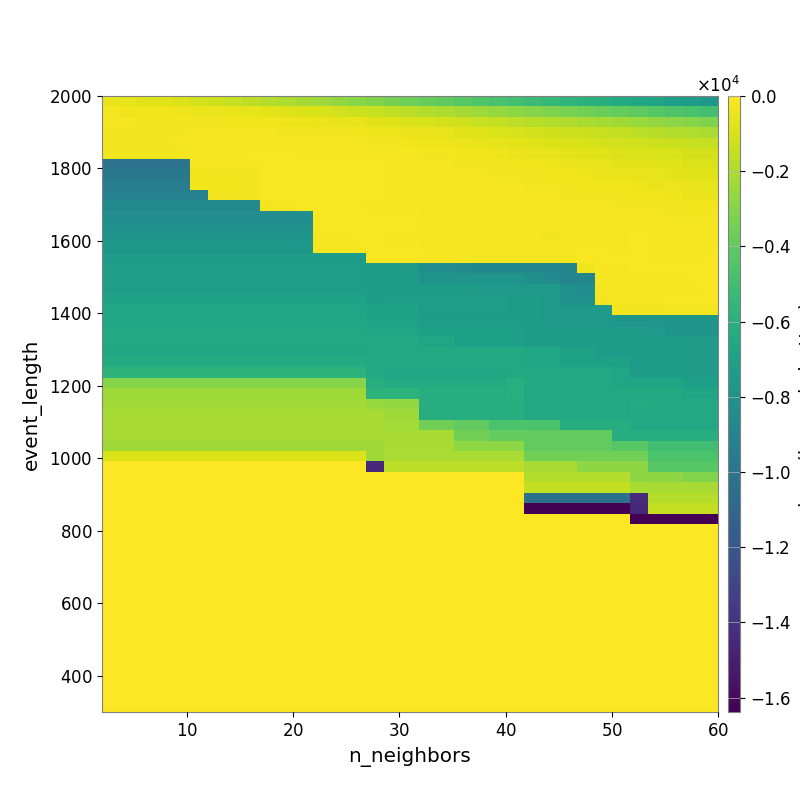

Source data for this figure (header and first rows):
-5.383334687766160869e+02, -6.358388010111563062e+02, -7.378656168099097385e+02, -8.308596335759210660e+02, -9.444279932456487359e+02, -1.136267073029332551e+03, -1.273043224614172459e+03, -1.443640946399910490e+03, -1.628179088059632249e+03, -1.804810105345244438e+03, -2.006386481139815260e+03, -2.235731512516689691e+03, -2.430491749739033821e+03, -2.676968150432087441e+03, -2.882380685713852472e+03, -3.095923250626497520e+03, -3.358752955534405373e+03, -3.602973457038830475e+03, -3.800166090631418228e+03, -4.024674169576704571e+03, -4.238048407628501081e+03, -4.494512004883641566e+03, -4.709671163510155566e+03, -4.926483855837629562e+03
-2.978012440483818182e+02, -3.318959333393451629e+02, -3.636845913395102912e+02, -3.772383482822817200e+02, -4.234468346848772171e+02, -4.610889988233599865e+02, -5.004074856966179254e+02, -5.752611291643663662e+02, -6.277405055263835720e+02, -6.975665638713612680e+02, -7.705018301447943259e+02, -8.724629398478565463e+02, -1.003390311485518396e+03, -1.112332012286752615e+03, -1.243242498812701342e+03, -1.407314098291677510e+03, -1.553670171310466003e+03, -1.723983537202067055e+03, -1.879234127827639441e+03, -2.047061742157934304e+03, -2.222949811242941450e+03, -2.425086853132504984e+03, -2.583910538609015475e+03, -2.773898022048667826e+03
-2.477750897454334904e+02, -2.543463283278481697e+02, -2.706001637693204884e+02, -2.794327010207126705e+02, -2.647872754517580347e+02, -2.755499349943138441e+02, -3.075833239243818866e+02, -3.222077903242255843e+02, -3.410218708985154308e+02, -3.685735514857993280e+02, -4.013528561936066694e+02, -4.398330794993681252e+02, -4.929572900815487060e+02, -5.459895035754309447e+02, -6.198660556717888994e+02, -7.069120504485413221e+02, -7.975221625654544368e+02, -8.979843329774718086e+02, -1.011123027159630965e+03, -1.091644943971123212e+03, -1.213246544713186722e+03, -1.370711002694645458e+03, -1.491627177112589379e+03, -1.608216223491943083e+03
-2.633463610337076943e+02, -2.633463610337076943e+02, -2.730751539486112165e+02, -2.767250882613435579e+02, -2.603861414917076900e+02, -2.413687651890607242e+02, -2.472592566708271136e+02, -2.535856746188934778e+02, -2.502911847065065842e+02, -2.532931816017180040e+02, -2.605556848945028605e+02, -2.696302554113514702e+02, -2.883236136690769058e+02, -3.019234008926943602e+02, -3.362159477563027394e+02, -3.864248031781033887e+02, -4.334699359744276990e+02, -5.036317310069598534e+02, -5.688857582719748507e+02, -6.367690204953536295e+02, -7.169755917177864148e+02, -8.290313028237337676e+02, -9.450710364589058372e+02, -1.022933441573491450e+03
-2.807885879802581144e+02, -2.815673692394811951e+02, -2.881829003389651120e+02, -2.598191515850020892e+02, -2.408926688300126955e+02, -2.232986224061889402e+02, -2.231363570262562632e+02, -2.245970635396647310e+02, -2.093095458962148712e+02, -2.123117921190418826e+02, -2.128154798288781535e+02, -2.250092979175535106e+02, -2.375777282432001698e+02, -2.399814556937071757e+02, -2.464634756852914279e+02, -2.801540585328865518e+02, -3.094761121360407969e+02, -3.380256212932918629e+02, -3.908049905772554666e+02, -4.242757866559882132e+02, -4.562232195083301463e+02, -5.173791449573701584e+02, -6.039798636373609497e+02, -6.974437661955236081e+02
-3.068735214682661763e+02, -3.068735214682661763e+02, -3.068735214682661763e+02, -2.599987280991075522e+02, -2.599987280991075522e+02, -2.090232698797450439e+02, -2.090232698797450439e+02, -2.028557096433895026e+02, -1.913342451581109174e+02, -1.887881119007226118e+02, -1.871470120238262496e+02, -1.925588936502941237e+02, -2.028493402220646260e+02, -2.108411814165159228e+02, -2.128325629959239222e+02, -2.330163471453754482e+02, -2.390264522063523600e+02, -2.441228809960661579e+02, -2.742623318712334708e+02, -3.119792910197933224e+02, -3.479737842285179568e+02, -3.753402887098649217e+02, -4.197112294498804772e+02, -4.824862690970176118e+02
-1.011552742454154941e+04, -1.011552742454154941e+04, -1.011552742454154941e+04, -1.011552742454154941e+04, -1.011552742454154941e+04, -2.213825833126695102e+02, -2.213825833126695102e+02, -2.213825833126695102e+02, -1.973657783938230068e+02, -1.822444119480647373e+02, -1.737832147067563540e+02, -1.747998773676334849e+02, -1.796117220509453603e+02, -1.796117220509453603e+02, -1.796117220509453603e+02, -1.912700006813300320e+02, -2.009431055395868668e+02, -2.047224421353492971e+02, -2.247873624029961093e+02, -2.409914874914610152e+02, -2.579950625549059282e+02, -2.766178557394628115e+02, -3.199528144445597491e+02, -3.583674882726421629e+02
-9.835202923638755237e+03, -9.835202923638755237e+03, -9.835202923638755237e+03, -9.835202923638755237e+03, -9.835202923638755237e+03, -3.831333820554194745e+02, -2.823648609500910993e+02, -2.823648609500910993e+02, -2.823648609500910993e+02, -1.814008377446421605e+02, -1.814008377446421605e+02, -1.778526039680886299e+02, -1.778526039680886299e+02, -1.778526039680886299e+02, -1.778526039680886299e+02, -1.865680648722941726e+02, -1.997774600585917710e+02, -1.997774600585917710e+02, -2.065456085557566155e+02, -2.102802676003643967e+02, -2.179062495764586345e+02, -2.314779183239096767e+02, -2.567304120603449746e+02, -2.978325611404806637e+02
-9.436651282113798516e+03, -9.436651282113798516e+03, -9.436651282113798516e+03, -9.436651282113798516e+03, -9.436651282113798516e+03, -3.610504130399509677e+02, -3.610504130399509677e+02, -3.610504130399509677e+02, -2.665021727475890430e+02, -1.796031626937207193e+02, -1.796031626937207193e+02, -1.796031626937207193e+02, -1.724735737165743217e+02, -1.724735737165743217e+02, -1.724735737165743217e+02, -1.860588408253170769e+02, -1.843814187646545690e+02, -1.843814187646545690e+02, -1.919534238624156899e+02, -1.967010212315070987e+02, -1.967010212315070987e+02, -2.032929740700639059e+02, -2.139413563161126319e+02, -2.353516704321312147e+02
-9.182474805382556951e+03, -9.182474805382556951e+03, -9.182474805382556951e+03, -9.182474805382556951e+03, -9.182474805382556951e+03, -9.182474805382556951e+03, -3.180779385529050387e+02, -3.180779385529050387e+02, -3.180779385529050387e+02, -1.814526684089405251e+02, -1.814526684089405251e+02, -1.691555312290706752e+02, -1.691555312290706752e+02, -1.691555312290706752e+02, -1.691555312290706752e+02, -1.842543839170361366e+02, -1.999577610407883697e+02, -1.999577610407883697e+02, -2.106261137324508468e+02, -2.124672335274682666e+02, -2.124672335274682666e+02, -2.124672335274682666e+02, -2.141009436299752622e+02, -2.215007109126809155e+02
-8.620572064125075485e+03, -8.620572064125075485e+03, -8.620572064125075485e+03, -8.620572064125075485e+03, -8.620572064125075485e+03, -8.620572064125075485e+03, -8.620572064125075485e+03, -8.620572064125075485e+03, -8.620572064125075485e+03, -2.980961960162866262e+02, -2.204263058747150410e+02, -1.884089625136053314e+02, -1.705684045254506316e+02, -1.705684045254506316e+02, -1.705684045254506316e+02, -1.925172177011172892e+02, -1.981994614320448420e+02, -1.981994614320448420e+02, -2.154507491882763475e+02, -2.154507491882763475e+02, -2.171030244144014887e+02, -2.171030244144014887e+02, -2.171030244144014887e+02, -2.228420094408123475e+02
-8.382722874126660827e+03, -8.382722874126660827e+03, -8.382722874126660827e+03, -8.382722874126660827e+03, -8.382722874126660827e+03, -8.382722874126660827e+03, -8.382722874126660827e+03, -8.382722874126660827e+03, -8.382722874126660827e+03, -8.382722874126660827e+03, -8.382722874126660827e+03, -8.382722874126660827e+03, -1.494199385947704002e+02, -1.494199385947704002e+02, -1.494199385947704002e+02, -1.650777622581989021e+02, -1.814141655741442491e+02, -1.814141655741442491e+02, -2.038452657365247944e+02, -2.038452657365247944e+02, -2.038452657365247944e+02, -2.055632371821709512e+02, -2.055632371821709512e+02, -2.098854560492790711e+02
-8.173441224672621502e+03, -8.173441224672621502e+03, -8.173441224672621502e+03, -8.173441224672621502e+03, -8.173441224672621502e+03, -8.173441224672621502e+03, -8.173441224672621502e+03, -8.173441224672621502e+03, -8.173441224672621502e+03, -8.173441224672621502e+03, -8.173441224672621502e+03, -8.173441224672621502e+03, -1.844108020254852249e+02, -1.844108020254852249e+02, -1.442766581146932765e+02, -1.597576912322483054e+02, -1.814141655741442491e+02, -1.814141655741442491e+02, -1.981422234775737650e+02, -1.981422234775737650e+02, -1.981422234775737650e+02, -1.981422234775737650e+02, -2.038452657365247944e+02, -2.038452657365247944e+02
-7.853060736328480743e+03, -7.853060736328480743e+03, -7.853060736328480743e+03, -7.853060736328480743e+03, -7.853060736328480743e+03, -7.853060736328480743e+03, -7.853060736328480743e+03, -7.853060736328480743e+03, -7.853060736328480743e+03, -7.853060736328480743e+03, -7.853060736328480743e+03, -7.853060736328480743e+03, -2.376373600097619203e+02, -2.376373600097619203e+02, -1.776062203045429442e+02, -1.915351693566615836e+02, -1.986694863518448244e+02, -1.986694863518448244e+02, -2.279234171923328915e+02, -2.279234171923328915e+02, -2.279234171923328915e+02, -2.279234171923328915e+02, -2.279234171923328915e+02, -2.429618061827773658e+02
-7.674769862814700900e+03, -7.674769862814700900e+03, -7.674769862814700900e+03, -7.674769862814700900e+03, -7.674769862814700900e+03, -7.674769862814700900e+03, -7.674769862814700900e+03, -7.674769862814700900e+03, -7.674769862814700900e+03, -7.674769862814700900e+03, -7.674769862814700900e+03, -7.674769862814700900e+03, -2.281227754780534553e+02, -2.281227754780534553e+02, -2.281227754780534553e+02, -1.775738242918152423e+02, -1.845281284670558648e+02, -1.845281284670558648e+02, -1.986977214935437246e+02, -1.986977214935437246e+02, -2.058576853489014695e+02, -2.058576853489014695e+02, -2.058576853489014695e+02, -2.058576853489014695e+02
-7.374731078162074482e+03, -7.374731078162074482e+03, -7.374731078162074482e+03, -7.374731078162074482e+03, -7.374731078162074482e+03, -7.374731078162074482e+03, -7.374731078162074482e+03, -7.374731078162074482e+03, -7.374731078162074482e+03, -7.374731078162074482e+03, -7.374731078162074482e+03, -7.374731078162074482e+03, -7.374731078162074482e+03, -7.374731078162074482e+03, -7.374731078162074482e+03, -1.707411408684836829e+02, -1.707411408684836829e+02, -1.707411408684836829e+02, -1.915698084825208127e+02, -1.915698084825208127e+02, -1.986441709446218908e+02, -2.058576853489014695e+02, -2.058576853489014695e+02, -2.058576853489014695e+02
-7.272098392537551263e+03, -7.272098392537551263e+03, -7.272098392537551263e+03, -7.272098392537551263e+03, -7.272098392537551263e+03, -7.272098392537551263e+03, -7.272098392537551263e+03, -7.272098392537551263e+03, -7.272098392537551263e+03, -7.272098392537551263e+03, -7.272098392537551263e+03, -7.272098392537551263e+03, -7.272098392537551263e+03, -7.272098392537551263e+03, -7.272098392537551263e+03, -7.374731078162074482e+03, -7.374731078162074482e+03, -7.374731078162074482e+03, -8.370130893470797673e+03, -8.370130893470797673e+03, -8.553434791001713165e+03, -8.762629086069195182e+03, -8.762629086069195182e+03, -8.762629086069195182e+03
-7.272098392537551263e+03, -7.272098392537551263e+03, -7.272098392537551263e+03, -7.272098392537551263e+03, -7.272098392537551263e+03, -7.272098392537551263e+03, -7.272098392537551263e+03, -7.272098392537551263e+03, -7.272098392537551263e+03, -7.272098392537551263e+03, -7.272098392537551263e+03, -7.272098392537551263e+03, -7.272098392537551263e+03, -7.272098392537551263e+03, -7.272098392537551263e+03, -7.374731078162074482e+03, -7.374731078162074482e+03, -7.374731078162074482e+03, -7.882172569155692145e+03, -7.882172569155692145e+03, -7.882172569155692145e+03, -7.882172569155692145e+03, -7.882172569155692145e+03, -7.882172569155692145e+03
-7.273896801741190757e+03, -7.273896801741190757e+03, -7.273896801741190757e+03, -7.273896801741190757e+03, -7.273896801741190757e+03, -7.273896801741190757e+03, -7.273896801741190757e+03, -7.273896801741190757e+03, -7.273896801741190757e+03, -7.273896801741190757e+03, -7.273896801741190757e+03, -7.273896801741190757e+03, -7.273896801741190757e+03, -7.273896801741190757e+03, -7.273896801741190757e+03, -7.374731078162074482e+03, -7.374731078162074482e+03, -7.374731078162074482e+03, -7.374731078162074482e+03, -7.374731078162074482e+03, -7.374731078162074482e+03, -7.563676861919858311e+03, -7.563676861919858311e+03, -7.563676861919858311e+03
-6.966687477041184138e+03, -6.966687477041184138e+03, -6.966687477041184138e+03, -6.966687477041184138e+03, -6.966687477041184138e+03, -6.966687477041184138e+03, -6.966687477041184138e+03, -6.966687477041184138e+03, -6.966687477041184138e+03, -6.966687477041184138e+03, -6.966687477041184138e+03, -6.966687477041184138e+03, -6.966687477041184138e+03, -6.966687477041184138e+03, -6.966687477041184138e+03, -7.306314843581126297e+03, -7.272098392537551263e+03, -7.272098392537551263e+03, -7.272098392537551263e+03, -7.272098392537551263e+03, -7.272098392537551263e+03, -7.272098392537551263e+03, -7.272098392537551263e+03, -7.374731078162074482e+03
-6.722229269293203288e+03, -6.722229269293203288e+03, -6.722229269293203288e+03, -6.722229269293203288e+03, -6.722229269293203288e+03, -6.722229269293203288e+03, -6.722229269293203288e+03, -6.722229269293203288e+03, -6.722229269293203288e+03, -6.722229269293203288e+03, -6.722229269293203288e+03, -6.722229269293203288e+03, -6.722229269293203288e+03, -6.722229269293203288e+03, -6.722229269293203288e+03, -6.966687477041184138e+03, -6.945239521865119968e+03, -6.945239521865119968e+03, -7.273896801741190757e+03, -7.273896801741190757e+03, -7.273896801741190757e+03, -7.273896801741190757e+03, -7.273896801741190757e+03, -7.374731078162074482e+03
-6.722229269293203288e+03, -6.722229269293203288e+03, -6.722229269293203288e+03, -6.722229269293203288e+03, -6.722229269293203288e+03, -6.722229269293203288e+03, -6.722229269293203288e+03, -6.722229269293203288e+03, -6.722229269293203288e+03, -6.722229269293203288e+03, -6.722229269293203288e+03, -6.722229269293203288e+03, -6.722229269293203288e+03, -6.722229269293203288e+03, -6.722229269293203288e+03, -6.966687477041184138e+03, -6.966687477041184138e+03, -6.966687477041184138e+03, -7.310575036636973891e+03, -7.310575036636973891e+03, -7.310575036636973891e+03, -7.310575036636973891e+03, -7.310575036636973891e+03, -7.414163028184731047e+03
-6.414633104011633804e+03, -6.414633104011633804e+03, -6.414633104011633804e+03, -6.414633104011633804e+03, -6.414633104011633804e+03, -6.414633104011633804e+03, -6.414633104011633804e+03, -6.414633104011633804e+03, -6.414633104011633804e+03, -6.414633104011633804e+03, -6.414633104011633804e+03, -6.414633104011633804e+03, -6.414633104011633804e+03, -6.414633104011633804e+03, -6.414633104011633804e+03, -6.722229269293203288e+03, -6.722229269293203288e+03, -6.722229269293203288e+03, -7.063621168796876191e+03, -7.063621168796876191e+03, -7.063621168796876191e+03, -7.063621168796876191e+03, -7.063621168796876191e+03, -7.131784591839140376e+03
-6.414633104011633804e+03, -6.414633104011633804e+03, -6.414633104011633804e+03, -6.414633104011633804e+03, -6.414633104011633804e+03, -6.414633104011633804e+03, -6.414633104011633804e+03, -6.414633104011633804e+03, -6.414633104011633804e+03, -6.414633104011633804e+03, -6.414633104011633804e+03, -6.414633104011633804e+03, -6.414633104011633804e+03, -6.414633104011633804e+03, -6.414633104011633804e+03, -6.414633104011633804e+03, -6.414633104011633804e+03, -6.414633104011633804e+03, -6.758949943083699509e+03, -6.758949943083699509e+03, -7.108576723797407794e+03, -7.108576723797407794e+03, -7.108576723797407794e+03, -7.131784591839140376e+03
-6.590671658496366945e+03, -6.590671658496366945e+03, -6.590671658496366945e+03, -6.590671658496366945e+03, -6.590671658496366945e+03, -6.590671658496366945e+03, -6.590671658496366945e+03, -6.590671658496366945e+03, -6.590671658496366945e+03, -6.590671658496366945e+03, -6.590671658496366945e+03, -6.590671658496366945e+03, -6.590671658496366945e+03, -6.590671658496366945e+03, -6.590671658496366945e+03, -6.414633104011633804e+03, -6.414633104011633804e+03, -6.414633104011633804e+03, -6.414633104011633804e+03, -6.414633104011633804e+03, -6.414633104011633804e+03, -6.414633104011633804e+03, -6.414633104011633804e+03, -6.395667913706851323e+03
-6.281499565823616649e+03, -6.281499565823616649e+03, -6.281499565823616649e+03, -6.281499565823616649e+03, -6.281499565823616649e+03, -6.281499565823616649e+03, -6.281499565823616649e+03, -6.281499565823616649e+03, -6.281499565823616649e+03, -6.281499565823616649e+03, -6.281499565823616649e+03, -6.281499565823616649e+03, -6.281499565823616649e+03, -6.281499565823616649e+03, -6.281499565823616649e+03, -6.414633104011633804e+03, -6.414633104011633804e+03, -6.414633104011633804e+03, -6.414633104011633804e+03, -6.414633104011633804e+03, -6.414633104011633804e+03, -6.414633104011633804e+03, -6.414633104011633804e+03, -6.414633104011633804e+03
-5.797740985581494897e+03, -5.797740985581494897e+03, -5.797740985581494897e+03, -5.797740985581494897e+03, -5.797740985581494897e+03, -5.797740985581494897e+03, -5.797740985581494897e+03, -5.797740985581494897e+03, -5.797740985581494897e+03, -5.797740985581494897e+03, -5.797740985581494897e+03, -5.797740985581494897e+03, -5.797740985581494897e+03, -5.797740985581494897e+03, -5.797740985581494897e+03, -6.495320348171262594e+03, -6.590671658496366945e+03, -6.590671658496366945e+03, -6.590671658496366945e+03, -6.590671658496366945e+03, -6.590671658496366945e+03, -6.590671658496366945e+03, -6.590671658496366945e+03, -6.414633104011633804e+03
-2.979668976309201298e+03, -2.979668976309201298e+03, -2.979668976309201298e+03, -2.979668976309201298e+03, -2.979668976309201298e+03, -2.979668976309201298e+03, -2.979668976309201298e+03, -2.979668976309201298e+03, -2.979668976309201298e+03, -2.979668976309201298e+03, -2.979668976309201298e+03, -2.979668976309201298e+03, -2.979668976309201298e+03, -2.979668976309201298e+03, -2.979668976309201298e+03, -6.169291127155086542e+03, -6.281499565823616649e+03, -6.281499565823616649e+03, -6.281499565823616649e+03, -6.281499565823616649e+03, -6.281499565823616649e+03, -6.281499565823616649e+03, -6.281499565823616649e+03, -6.100011115490535303e+03
-2.365050212631240356e+03, -2.365050212631240356e+03, -2.365050212631240356e+03, -2.365050212631240356e+03, -2.365050212631240356e+03, -2.365050212631240356e+03, -2.365050212631240356e+03, -2.365050212631240356e+03, -2.365050212631240356e+03, -2.365050212631240356e+03, -2.365050212631240356e+03, -2.365050212631240356e+03, -2.365050212631240356e+03, -2.365050212631240356e+03, -2.365050212631240356e+03, -5.784497248504387244e+03, -5.784497248504387244e+03, -5.784497248504387244e+03, -6.169291127155086542e+03, -6.169291127155086542e+03, -6.169291127155086542e+03, -6.169291127155086542e+03, -6.169291127155086542e+03, -5.998027447917274003e+03
-2.248479469414777213e+03, -2.248479469414777213e+03, -2.248479469414777213e+03, -2.248479469414777213e+03, -2.248479469414777213e+03, -2.248479469414777213e+03, -2.248479469414777213e+03, -2.248479469414777213e+03, -2.248479469414777213e+03, -2.248479469414777213e+03, -2.248479469414777213e+03, -2.248479469414777213e+03, -2.248479469414777213e+03, -2.248479469414777213e+03, -2.248479469414777213e+03, -2.552151326568333843e+03, -2.649764954076612867e+03, -2.649764954076612867e+03, -6.169291127155086542e+03, -6.169291127155086542e+03, -6.169291127155086542e+03, -6.169291127155086542e+03, -6.169291127155086542e+03, -6.169291127155086542e+03
-2.119574731554594564e+03, -2.119574731554594564e+03, -2.119574731554594564e+03, -2.119574731554594564e+03, -2.119574731554594564e+03, -2.119574731554594564e+03, -2.119574731554594564e+03, -2.119574731554594564e+03, -2.119574731554594564e+03, -2.119574731554594564e+03, -2.119574731554594564e+03, -2.119574731554594564e+03, -2.119574731554594564e+03, -2.119574731554594564e+03, -2.119574731554594564e+03, -2.119574731554594564e+03, -2.365050212631240356e+03, -2.365050212631240356e+03, -6.169291127155086542e+03, -6.169291127155086542e+03, -6.169291127155086542e+03, -6.169291127155086542e+03, -6.169291127155086542e+03, -6.169291127155086542e+03
-2.119574731554594564e+03, -2.119574731554594564e+03, -2.119574731554594564e+03, -2.119574731554594564e+03, -2.119574731554594564e+03, -2.119574731554594564e+03, -2.119574731554594564e+03, -2.119574731554594564e+03, -2.119574731554594564e+03, -2.119574731554594564e+03, -2.119574731554594564e+03, -2.119574731554594564e+03, -2.119574731554594564e+03, -2.119574731554594564e+03, -2.119574731554594564e+03, -2.119574731554594564e+03, -2.248479469414777213e+03, -2.248479469414777213e+03, -3.563214662645255430e+03, -3.563214662645255430e+03, -3.914583743994403903e+03, -3.914583743994403903e+03, -4.670351361531726980e+03, -4.670351361531726980e+03
-2.119574731554594564e+03, -2.119574731554594564e+03, -2.119574731554594564e+03, -2.119574731554594564e+03, -2.119574731554594564e+03, -2.119574731554594564e+03, -2.119574731554594564e+03, -2.119574731554594564e+03, -2.119574731554594564e+03, -2.119574731554594564e+03, -2.119574731554594564e+03, -2.119574731554594564e+03, -2.119574731554594564e+03, -2.119574731554594564e+03, -2.119574731554594564e+03, -2.119574731554594564e+03, -2.119574731554594564e+03, -2.119574731554594564e+03, -2.119574731554594564e+03, -2.119574731554594564e+03, -3.502839378896483140e+03, -3.502839378896483140e+03, -3.884285086942186808e+03, -3.884285086942186808e+03
-2.337960739208000632e+03, -2.337960739208000632e+03, -2.337960739208000632e+03, -2.337960739208000632e+03, -2.337960739208000632e+03, -2.337960739208000632e+03, -2.337960739208000632e+03, -2.337960739208000632e+03, -2.337960739208000632e+03, -2.337960739208000632e+03, -2.337960739208000632e+03, -2.337960739208000632e+03, -2.337960739208000632e+03, -2.337960739208000632e+03, -2.337960739208000632e+03, -2.337960739208000632e+03, -2.119574731554594564e+03, -2.119574731554594564e+03, -2.119574731554594564e+03, -2.119574731554594564e+03, -2.780113939355377624e+03, -2.780113939355377624e+03, -2.780113939355377624e+03, -2.780113939355377624e+03
-9.286748798926909103e+02, -9.286748798926909103e+02, -9.286748798926909103e+02, -9.286748798926909103e+02, -9.286748798926909103e+02, -9.286748798926909103e+02, -9.286748798926909103e+02, -9.286748798926909103e+02, -9.286748798926909103e+02, -9.286748798926909103e+02, -9.286748798926909103e+02, -9.286748798926909103e+02, -9.286748798926909103e+02, -9.286748798926909103e+02, -9.286748798926909103e+02, -2.337960739208000632e+03, -2.075868290228625028e+03, -2.075868290228625028e+03, -2.075868290228625028e+03, -2.075868290228625028e+03, -2.075868290228625028e+03, -2.075868290228625028e+03, -2.075868290228625028e+03, -2.075868290228625028e+03
0.000000000000000000e+00, 0.000000000000000000e+00, 0.000000000000000000e+00, 0.000000000000000000e+00, 0.000000000000000000e+00, 0.000000000000000000e+00, 0.000000000000000000e+00, 0.000000000000000000e+00, 0.000000000000000000e+00, 0.000000000000000000e+00, 0.000000000000000000e+00, 0.000000000000000000e+00, 0.000000000000000000e+00, 0.000000000000000000e+00, 0.000000000000000000e+00, -1.448154508579277717e+04, -1.602685070820012243e+03, -1.602685070820012243e+03, -1.602685070820012243e+03, -1.602685070820012243e+03, -1.602685070820012243e+03, -1.602685070820012243e+03, -1.602685070820012243e+03, -1.602685070820012243e+03
0.000000000000000000e+00, 0.000000000000000000e+00, 0.000000000000000000e+00, 0.000000000000000000e+00, 0.000000000000000000e+00, 0.000000000000000000e+00, 0.000000000000000000e+00, 0.000000000000000000e+00, 0.000000000000000000e+00, 0.000000000000000000e+00, 0.000000000000000000e+00, 0.000000000000000000e+00, 0.000000000000000000e+00, 0.000000000000000000e+00, 0.000000000000000000e+00, 0.000000000000000000e+00, 0.000000000000000000e+00, 0.000000000000000000e+00, 0.000000000000000000e+00, 0.000000000000000000e+00, 0.000000000000000000e+00, 0.000000000000000000e+00, 0.000000000000000000e+00, 0.000000000000000000e+00
0.000000000000000000e+00, 0.000000000000000000e+00, 0.000000000000000000e+00, 0.000000000000000000e+00, 0.000000000000000000e+00, 0.000000000000000000e+00, 0.000000000000000000e+00, 0.000000000000000000e+00, 0.000000000000000000e+00, 0.000000000000000000e+00, 0.000000000000000000e+00, 0.000000000000000000e+00, 0.000000000000000000e+00, 0.000000000000000000e+00, 0.000000000000000000e+00, 0.000000000000000000e+00, 0.000000000000000000e+00, 0.000000000000000000e+00, 0.000000000000000000e+00, 0.000000000000000000e+00, 0.000000000000000000e+00, 0.000000000000000000e+00, 0.000000000000000000e+00, 0.000000000000000000e+00
0.000000000000000000e+00, 0.000000000000000000e+00, 0.000000000000000000e+00, 0.000000000000000000e+00, 0.000000000000000000e+00, 0.000000000000000000e+00, 0.000000000000000000e+00, 0.000000000000000000e+00, 0.000000000000000000e+00, 0.000000000000000000e+00, 0.000000000000000000e+00, 0.000000000000000000e+00, 0.000000000000000000e+00, 0.000000000000000000e+00, 0.000000000000000000e+00, 0.000000000000000000e+00, 0.000000000000000000e+00, 0.000000000000000000e+00, 0.000000000000000000e+00, 0.000000000000000000e+00, 0.000000000000000000e+00, 0.000000000000000000e+00, 0.000000000000000000e+00, 0.000000000000000000e+00
0.000000000000000000e+00, 0.000000000000000000e+00, 0.000000000000000000e+00, 0.000000000000000000e+00, 0.000000000000000000e+00, 0.000000000000000000e+00, 0.000000000000000000e+00, 0.000000000000000000e+00, 0.000000000000000000e+00, 0.000000000000000000e+00, 0.000000000000000000e+00, 0.000000000000000000e+00, 0.000000000000000000e+00, 0.000000000000000000e+00, 0.000000000000000000e+00, 0.000000000000000000e+00, 0.000000000000000000e+00, 0.000000000000000000e+00, 0.000000000000000000e+00, 0.000000000000000000e+00, 0.000000000000000000e+00, 0.000000000000000000e+00, 0.000000000000000000e+00, 0.000000000000000000e+00
0.000000000000000000e+00, 0.000000000000000000e+00, 0.000000000000000000e+00, 0.000000000000000000e+00, 0.000000000000000000e+00, 0.000000000000000000e+00, 0.000000000000000000e+00, 0.000000000000000000e+00, 0.000000000000000000e+00, 0.000000000000000000e+00, 0.000000000000000000e+00, 0.000000000000000000e+00, 0.000000000000000000e+00, 0.000000000000000000e+00, 0.000000000000000000e+00, 0.000000000000000000e+00, 0.000000000000000000e+00, 0.000000000000000000e+00, 0.000000000000000000e+00, 0.000000000000000000e+00, 0.000000000000000000e+00, 0.000000000000000000e+00, 0.000000000000000000e+00, 0.000000000000000000e+00
0.000000000000000000e+00, 0.000000000000000000e+00, 0.000000000000000000e+00, 0.000000000000000000e+00, 0.000000000000000000e+00, 0.000000000000000000e+00, 0.000000000000000000e+00, 0.000000000000000000e+00, 0.000000000000000000e+00, 0.000000000000000000e+00, 0.000000000000000000e+00, 0.000000000000000000e+00, 0.000000000000000000e+00, 0.000000000000000000e+00, 0.000000000000000000e+00, 0.000000000000000000e+00, 0.000000000000000000e+00, 0.000000000000000000e+00, 0.000000000000000000e+00, 0.000000000000000000e+00, 0.000000000000000000e+00, 0.000000000000000000e+00, 0.000000000000000000e+00, 0.000000000000000000e+00
0.000000000000000000e+00, 0.000000000000000000e+00, 0.000000000000000000e+00, 0.000000000000000000e+00, 0.000000000000000000e+00, 0.000000000000000000e+00, 0.000000000000000000e+00, 0.000000000000000000e+00, 0.000000000000000000e+00, 0.000000000000000000e+00, 0.000000000000000000e+00, 0.000000000000000000e+00, 0.000000000000000000e+00, 0.000000000000000000e+00, 0.000000000000000000e+00, 0.000000000000000000e+00, 0.000000000000000000e+00, 0.000000000000000000e+00, 0.000000000000000000e+00, 0.000000000000000000e+00, 0.000000000000000000e+00, 0.000000000000000000e+00, 0.000000000000000000e+00, 0.000000000000000000e+00
0.000000000000000000e+00, 0.000000000000000000e+00, 0.000000000000000000e+00, 0.000000000000000000e+00, 0.000000000000000000e+00, 0.000000000000000000e+00, 0.000000000000000000e+00, 0.000000000000000000e+00, 0.000000000000000000e+00, 0.000000000000000000e+00, 0.000000000000000000e+00, 0.000000000000000000e+00, 0.000000000000000000e+00, 0.000000000000000000e+00, 0.000000000000000000e+00, 0.000000000000000000e+00, 0.000000000000000000e+00, 0.000000000000000000e+00, 0.000000000000000000e+00, 0.000000000000000000e+00, 0.000000000000000000e+00, 0.000000000000000000e+00, 0.000000000000000000e+00, 0.000000000000000000e+00
0.000000000000000000e+00, 0.000000000000000000e+00, 0.000000000000000000e+00, 0.000000000000000000e+00, 0.000000000000000000e+00, 0.000000000000000000e+00, 0.000000000000000000e+00, 0.000000000000000000e+00, 0.000000000000000000e+00, 0.000000000000000000e+00, 0.000000000000000000e+00, 0.000000000000000000e+00, 0.000000000000000000e+00, 0.000000000000000000e+00, 0.000000000000000000e+00, 0.000000000000000000e+00, 0.000000000000000000e+00, 0.000000000000000000e+00, 0.000000000000000000e+00, 0.000000000000000000e+00, 0.000000000000000000e+00, 0.000000000000000000e+00, 0.000000000000000000e+00, 0.000000000000000000e+00
0.000000000000000000e+00, 0.000000000000000000e+00, 0.000000000000000000e+00, 0.000000000000000000e+00, 0.000000000000000000e+00, 0.000000000000000000e+00, 0.000000000000000000e+00, 0.000000000000000000e+00, 0.000000000000000000e+00, 0.000000000000000000e+00, 0.000000000000000000e+00, 0.000000000000000000e+00, 0.000000000000000000e+00, 0.000000000000000000e+00, 0.000000000000000000e+00, 0.000000000000000000e+00, 0.000000000000000000e+00, 0.000000000000000000e+00, 0.000000000000000000e+00, 0.000000000000000000e+00, 0.000000000000000000e+00, 0.000000000000000000e+00, 0.000000000000000000e+00, 0.000000000000000000e+00
0.000000000000000000e+00, 0.000000000000000000e+00, 0.000000000000000000e+00, 0.000000000000000000e+00, 0.000000000000000000e+00, 0.000000000000000000e+00, 0.000000000000000000e+00, 0.000000000000000000e+00, 0.000000000000000000e+00, 0.000000000000000000e+00, 0.000000000000000000e+00, 0.000000000000000000e+00, 0.000000000000000000e+00, 0.000000000000000000e+00, 0.000000000000000000e+00, 0.000000000000000000e+00, 0.000000000000000000e+00, 0.000000000000000000e+00, 0.000000000000000000e+00, 0.000000000000000000e+00, 0.000000000000000000e+00, 0.000000000000000000e+00, 0.000000000000000000e+00, 0.000000000000000000e+00
0.000000000000000000e+00, 0.000000000000000000e+00, 0.000000000000000000e+00, 0.000000000000000000e+00, 0.000000000000000000e+00, 0.000000000000000000e+00, 0.000000000000000000e+00, 0.000000000000000000e+00, 0.000000000000000000e+00, 0.000000000000000000e+00, 0.000000000000000000e+00, 0.000000000000000000e+00, 0.000000000000000000e+00, 0.000000000000000000e+00, 0.000000000000000000e+00, 0.000000000000000000e+00, 0.000000000000000000e+00, 0.000000000000000000e+00, 0.000000000000000000e+00, 0.000000000000000000e+00, 0.000000000000000000e+00, 0.000000000000000000e+00, 0.000000000000000000e+00, 0.000000000000000000e+00
0.000000000000000000e+00, 0.000000000000000000e+00, 0.000000000000000000e+00, 0.000000000000000000e+00, 0.000000000000000000e+00, 0.000000000000000000e+00, 0.000000000000000000e+00, 0.000000000000000000e+00, 0.000000000000000000e+00, 0.000000000000000000e+00, 0.000000000000000000e+00, 0.000000000000000000e+00, 0.000000000000000000e+00, 0.000000000000000000e+00, 0.000000000000000000e+00, 0.000000000000000000e+00, 0.000000000000000000e+00, 0.000000000000000000e+00, 0.000000000000000000e+00, 0.000000000000000000e+00, 0.000000000000000000e+00, 0.000000000000000000e+00, 0.000000000000000000e+00, 0.000000000000000000e+00
0.000000000000000000e+00, 0.000000000000000000e+00, 0.000000000000000000e+00, 0.000000000000000000e+00, 0.000000000000000000e+00, 0.000000000000000000e+00, 0.000000000000000000e+00, 0.000000000000000000e+00, 0.000000000000000000e+00, 0.000000000000000000e+00, 0.000000000000000000e+00, 0.000000000000000000e+00, 0.000000000000000000e+00, 0.000000000000000000e+00, 0.000000000000000000e+00, 0.000000000000000000e+00, 0.000000000000000000e+00, 0.000000000000000000e+00, 0.000000000000000000e+00, 0.000000000000000000e+00, 0.000000000000000000e+00, 0.000000000000000000e+00, 0.000000000000000000e+00, 0.000000000000000000e+00
0.000000000000000000e+00, 0.000000000000000000e+00, 0.000000000000000000e+00, 0.000000000000000000e+00, 0.000000000000000000e+00, 0.000000000000000000e+00, 0.000000000000000000e+00, 0.000000000000000000e+00, 0.000000000000000000e+00, 0.000000000000000000e+00, 0.000000000000000000e+00, 0.000000000000000000e+00, 0.000000000000000000e+00, 0.000000000000000000e+00, 0.000000000000000000e+00, 0.000000000000000000e+00, 0.000000000000000000e+00, 0.000000000000000000e+00, 0.000000000000000000e+00, 0.000000000000000000e+00, 0.000000000000000000e+00, 0.000000000000000000e+00, 0.000000000000000000e+00, 0.000000000000000000e+00
0.000000000000000000e+00, 0.000000000000000000e+00, 0.000000000000000000e+00, 0.000000000000000000e+00, 0.000000000000000000e+00, 0.000000000000000000e+00, 0.000000000000000000e+00, 0.000000000000000000e+00, 0.000000000000000000e+00, 0.000000000000000000e+00, 0.000000000000000000e+00, 0.000000000000000000e+00, 0.000000000000000000e+00, 0.000000000000000000e+00, 0.000000000000000000e+00, 0.000000000000000000e+00, 0.000000000000000000e+00, 0.000000000000000000e+00, 0.000000000000000000e+00, 0.000000000000000000e+00, 0.000000000000000000e+00, 0.000000000000000000e+00, 0.000000000000000000e+00, 0.000000000000000000e+00
0.000000000000000000e+00, 0.000000000000000000e+00, 0.000000000000000000e+00, 0.000000000000000000e+00, 0.000000000000000000e+00, 0.000000000000000000e+00, 0.000000000000000000e+00, 0.000000000000000000e+00, 0.000000000000000000e+00, 0.000000000000000000e+00, 0.000000000000000000e+00, 0.000000000000000000e+00, 0.000000000000000000e+00, 0.000000000000000000e+00, 0.000000000000000000e+00, 0.000000000000000000e+00, 0.000000000000000000e+00, 0.000000000000000000e+00, 0.000000000000000000e+00, 0.000000000000000000e+00, 0.000000000000000000e+00, 0.000000000000000000e+00, 0.000000000000000000e+00, 0.000000000000000000e+00
0.000000000000000000e+00, 0.000000000000000000e+00, 0.000000000000000000e+00, 0.000000000000000000e+00, 0.000000000000000000e+00, 0.000000000000000000e+00, 0.000000000000000000e+00, 0.000000000000000000e+00, 0.000000000000000000e+00, 0.000000000000000000e+00, 0.000000000000000000e+00, 0.000000000000000000e+00, 0.000000000000000000e+00, 0.000000000000000000e+00, 0.000000000000000000e+00, 0.000000000000000000e+00, 0.000000000000000000e+00, 0.000000000000000000e+00, 0.000000000000000000e+00, 0.000000000000000000e+00, 0.000000000000000000e+00, 0.000000000000000000e+00, 0.000000000000000000e+00, 0.000000000000000000e+00
0.000000000000000000e+00, 0.000000000000000000e+00, 0.000000000000000000e+00, 0.000000000000000000e+00, 0.000000000000000000e+00, 0.000000000000000000e+00, 0.000000000000000000e+00, 0.000000000000000000e+00, 0.000000000000000000e+00, 0.000000000000000000e+00, 0.000000000000000000e+00, 0.000000000000000000e+00, 0.000000000000000000e+00, 0.000000000000000000e+00, 0.000000000000000000e+00, 0.000000000000000000e+00, 0.000000000000000000e+00, 0.000000000000000000e+00, 0.000000000000000000e+00, 0.000000000000000000e+00, 0.000000000000000000e+00, 0.000000000000000000e+00, 0.000000000000000000e+00, 0.000000000000000000e+00
0.000000000000000000e+00, 0.000000000000000000e+00, 0.000000000000000000e+00, 0.000000000000000000e+00, 0.000000000000000000e+00, 0.000000000000000000e+00, 0.000000000000000000e+00, 0.000000000000000000e+00, 0.000000000000000000e+00, 0.000000000000000000e+00, 0.000000000000000000e+00, 0.000000000000000000e+00, 0.000000000000000000e+00, 0.000000000000000000e+00, 0.000000000000000000e+00, 0.000000000000000000e+00, 0.000000000000000000e+00, 0.000000000000000000e+00, 0.000000000000000000e+00, 0.000000000000000000e+00, 0.000000000000000000e+00, 0.000000000000000000e+00, 0.000000000000000000e+00, 0.000000000000000000e+00
0.000000000000000000e+00, 0.000000000000000000e+00, 0.000000000000000000e+00, 0.000000000000000000e+00, 0.000000000000000000e+00, 0.000000000000000000e+00, 0.000000000000000000e+00, 0.000000000000000000e+00, 0.000000000000000000e+00, 0.000000000000000000e+00, 0.000000000000000000e+00, 0.000000000000000000e+00, 0.000000000000000000e+00, 0.000000000000000000e+00, 0.000000000000000000e+00, 0.000000000000000000e+00, 0.000000000000000000e+00, 0.000000000000000000e+00, 0.000000000000000000e+00, 0.000000000000000000e+00, 0.000000000000000000e+00, 0.000000000000000000e+00, 0.000000000000000000e+00, 0.000000000000000000e+00
0.000000000000000000e+00, 0.000000000000000000e+00, 0.000000000000000000e+00, 0.000000000000000000e+00, 0.000000000000000000e+00, 0.000000000000000000e+00, 0.000000000000000000e+00, 0.000000000000000000e+00, 0.000000000000000000e+00, 0.000000000000000000e+00, 0.000000000000000000e+00, 0.000000000000000000e+00, 0.000000000000000000e+00, 0.000000000000000000e+00, 0.000000000000000000e+00, 0.000000000000000000e+00, 0.000000000000000000e+00, 0.000000000000000000e+00, 0.000000000000000000e+00, 0.000000000000000000e+00, 0.000000000000000000e+00, 0.000000000000000000e+00, 0.000000000000000000e+00, 0.000000000000000000e+00
0.000000000000000000e+00, 0.000000000000000000e+00, 0.000000000000000000e+00, 0.000000000000000000e+00, 0.000000000000000000e+00, 0.000000000000000000e+00, 0.000000000000000000e+00, 0.000000000000000000e+00, 0.000000000000000000e+00, 0.000000000000000000e+00, 0.000000000000000000e+00, 0.000000000000000000e+00, 0.000000000000000000e+00, 0.000000000000000000e+00, 0.000000000000000000e+00, 0.000000000000000000e+00, 0.000000000000000000e+00, 0.000000000000000000e+00, 0.000000000000000000e+00, 0.000000000000000000e+00, 0.000000000000000000e+00, 0.000000000000000000e+00, 0.000000000000000000e+00, 0.000000000000000000e+00
